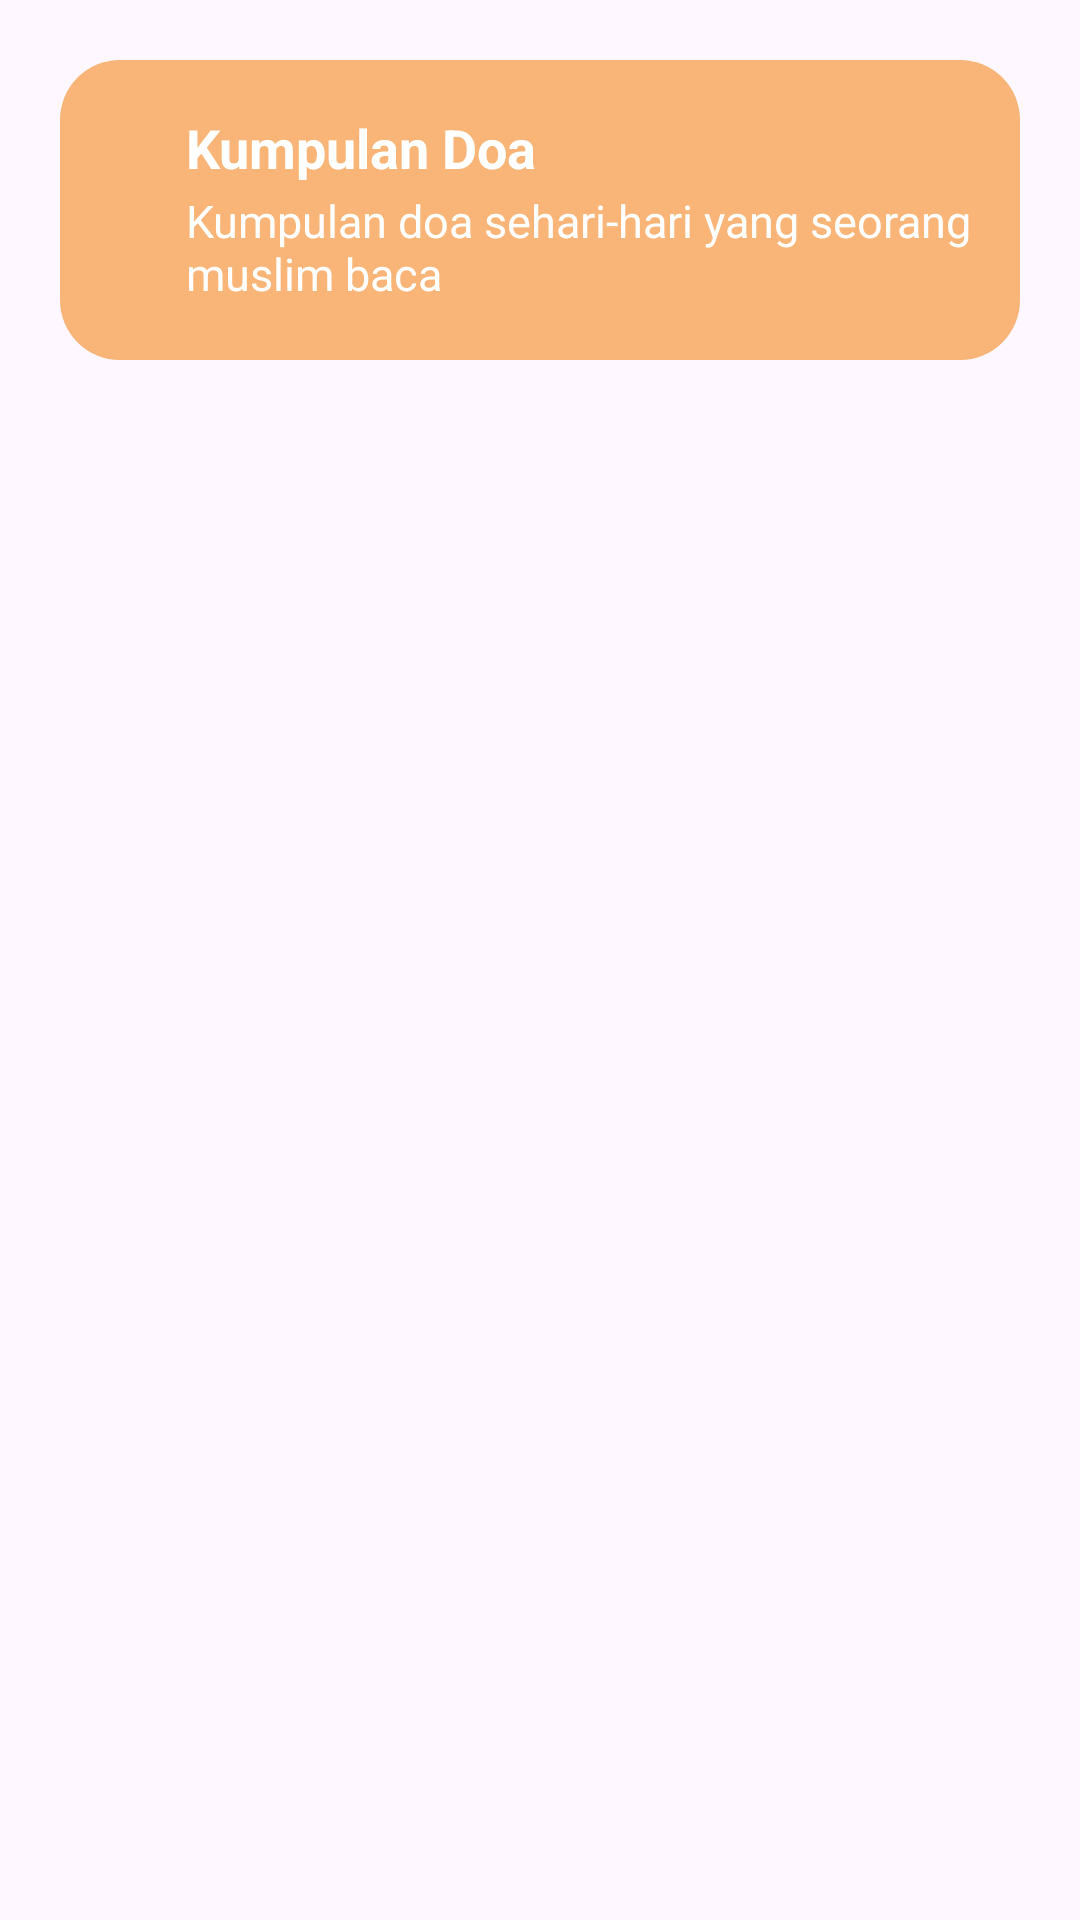

Android layout source for this screen:
<!-- AndroidManifest.xml: application theme Theme.Kareem -->
<!-- res/layout/activity_doa.xml -->
<?xml version="1.0" encoding="utf-8"?>
<androidx.constraintlayout.widget.ConstraintLayout xmlns:android="http://schemas.android.com/apk/res/android"
    xmlns:app="http://schemas.android.com/apk/res-auto"
    xmlns:tools="http://schemas.android.com/tools"
    android:layout_width="match_parent"
    android:layout_height="match_parent"
    android:padding="20dp"
    tools:context=".ui.DoaActivity">

    <androidx.constraintlayout.widget.ConstraintLayout
        android:id="@+id/header_activity_doa"
        android:layout_width="match_parent"
        android:layout_height="100dp"
        android:padding="7dp"
        android:background="@drawable/bg_green_1"
        app:layout_constraintTop_toTopOf="parent"
        app:layout_constraintStart_toStartOf="parent"
        app:layout_constraintEnd_toEndOf="parent">

        <ImageView
            android:id="@+id/icon_arrow_left"
            android:layout_width="35dp"
            android:layout_height="35dp"
            android:src="@drawable/icon_arrow_left"
            app:layout_constraintStart_toStartOf="@id/header_activity_doa"
            app:layout_constraintTop_toTopOf="@id/header_activity_doa"
            app:layout_constraintBottom_toBottomOf="@id/header_activity_doa"/>

        <TextView
            android:id="@+id/title_activity_doa"
            android:layout_width="wrap_content"
            android:layout_height="wrap_content"
            android:text="@string/title_activity_doa"
            android:textColor="@color/white"
            android:textSize="18sp"
            android:textStyle="bold"
            android:layout_marginTop="10dp"
            app:layout_constraintTop_toTopOf="@id/header_activity_doa"
            app:layout_constraintBottom_toTopOf="@id/desc_activity_doa"
            app:layout_constraintStart_toEndOf="@id/icon_arrow_left"
            tools:layout_editor_absoluteY="9dp" />

        <TextView
            android:id="@+id/desc_activity_doa"
            android:layout_width="300dp"
            android:layout_height="wrap_content"
            android:text="@string/desc_activity_doa"
            android:textColor="@color/white"
            android:textSize="15sp"
            android:layout_marginTop="2dp"
            app:layout_constraintStart_toEndOf="@id/icon_arrow_left"
            app:layout_constraintTop_toBottomOf="@id/title_activity_doa"/>



    </androidx.constraintlayout.widget.ConstraintLayout>

    <androidx.recyclerview.widget.RecyclerView
        android:id="@+id/rv_doa"
        android:layout_width="368dp"
        android:layout_height="649dp"
        android:layout_marginTop="12dp"
        app:layout_constraintTop_toBottomOf="@id/header_activity_doa"
        app:layout_constraintStart_toStartOf="parent"
        app:layout_constraintEnd_toEndOf="parent"
        tools:layout_editor_absoluteX="7dp" />


</androidx.constraintlayout.widget.ConstraintLayout>
<!-- resources referenced by this layout -->
<resources>
  <color name="white">#FFFFFFFF</color>
  <!-- drawable bg_green_1 (drawable) -->
  <?xml version="1.0" encoding="utf-8"?>
  <shape xmlns:android="http://schemas.android.com/apk/res/android"
      android:shape="rectangle">
  
      <solid android:color="@color/first_green" />
  
      <corners
          android:radius="20dp" />
  </shape>
  <string name="desc_activity_doa">Kumpulan doa sehari-hari yang seorang muslim baca</string>
  <string name="title_activity_doa">Kumpulan Doa</string>
  <style name="Theme.Kareem" parent="Base.Theme.Kareem" />
  <color name="first_green">#F8B577</color>
  <style name="Base.Theme.Kareem" parent="Theme.Material3.DayNight.NoActionBar">
          
          
      </style>
</resources>
